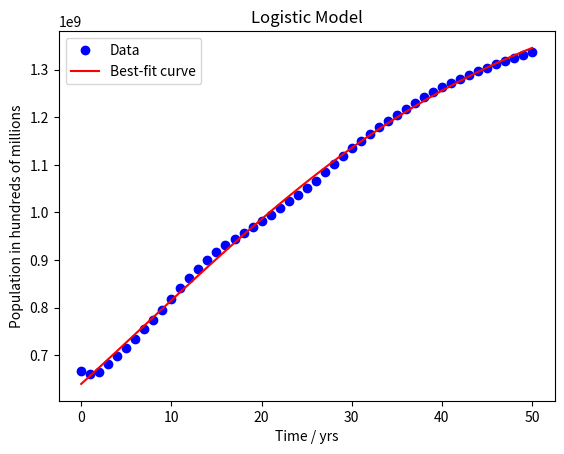

Recreate this plot in Python.
import numpy as np
from scipy.optimize import curve_fit

# Define the model function
def model(x, M, A, k):
    return M / (1 + A * np.exp(-k * x))

# Define the data points
x_data = [0,  1,  2,  3,  4,  5, 6,  7,  8,  9, 10, 11, 12, 13, 14, 15, 16, 17, 18, 19, 20, 21, 22, 23,
 24, 25, 26, 27, 28, 29, 30, 31, 32, 33, 34, 35, 36, 37, 38, 39, 40, 41]
y_data = [667070000, 660330000, 665770000, 682335000, 698355000, 715185000, 735400000, 754550000, 774510000, 796025000, 818315000, 841105000, 862030000, 881940000, 900350000, 916395000, 930685000, 943455000, 956165000, 969005000, 981235000, 993885000, 1008630000, 1023310000, 1036825000, 1051040000, 1066790000, 1084035000, 1101630000, 1118650000, 1135185000, 1150780000, 1164970000, 1178440000, 1191835000, 1204855000, 1217550000, 1230075000, 1241935000, 1252735000, 1262645000, 1271850000]

# Use curve_fit to find the optimal parameters
params, params_covariance = curve_fit(model, x_data, y_data)

# The optimal parameters are stored in the params variable
M, A, k = params

# Print the optimal parameters
print("M = ", M)
print("A = ", A)
print("k = ", k)

import matplotlib.pyplot as plt

# Define the model function
def model(x, M, A, k):
    return M / (1 + A * np.exp(-k * x))

# Define the data points
x_data = [0,  1,  2,  3,  4,  5, 6,  7,  8,  9, 10, 11, 12, 13, 14, 15, 16, 17, 18, 19, 20, 21, 22, 23,
 24, 25, 26, 27, 28, 29, 30, 31, 32, 33, 34, 35, 36, 37, 38, 39, 40, 41, 42, 43, 44, 45, 46, 47, 48, 49, 50]
y_data = [667070000, 660330000, 665770000, 682335000, 698355000, 715185000, 735400000, 754550000, 774510000, 796025000, 818315000, 841105000, 862030000, 881940000, 900350000, 916395000, 930685000, 943455000, 956165000, 969005000, 981235000, 993885000, 1008630000, 1023310000, 1036825000, 1051040000, 1066790000, 1084035000, 1101630000, 1118650000, 1135185000, 1150780000, 1164970000, 1178440000, 1191835000, 1204855000, 1217550000, 1230075000, 1241935000, 1252735000, 1262645000, 1271850000, 1280400000, 1288400000, 1296075000, 1303720000, 1311020000, 1317885000, 1324655000, 1331260000, 1337705000]


# Use curve_fit to find the optimal parameters
params, params_covariance = curve_fit(model, x_data, y_data)

# The optimal parameters are stored in the params variable
M, A, k = params

# Define a range of x values to use for plotting the approximation line
x_range = np.linspace(min(x_data), max(x_data), 100)

# Calculate the corresponding y values for the approximation line
y_approx = model(x_range, M, A, k)

# Plot the data points and the approximation line
plt.plot(x_data, y_data, 'bo', label='Data')
plt.plot(x_range, y_approx, 'r', label='Best-fit curve')

# Add a legend and axis labels
plt.legend()
plt.xlabel('Time / yrs')
plt.ylabel('Population in hundreds of millions')
plt.title('Logistic Model')

# Show the plot
plt.show()
